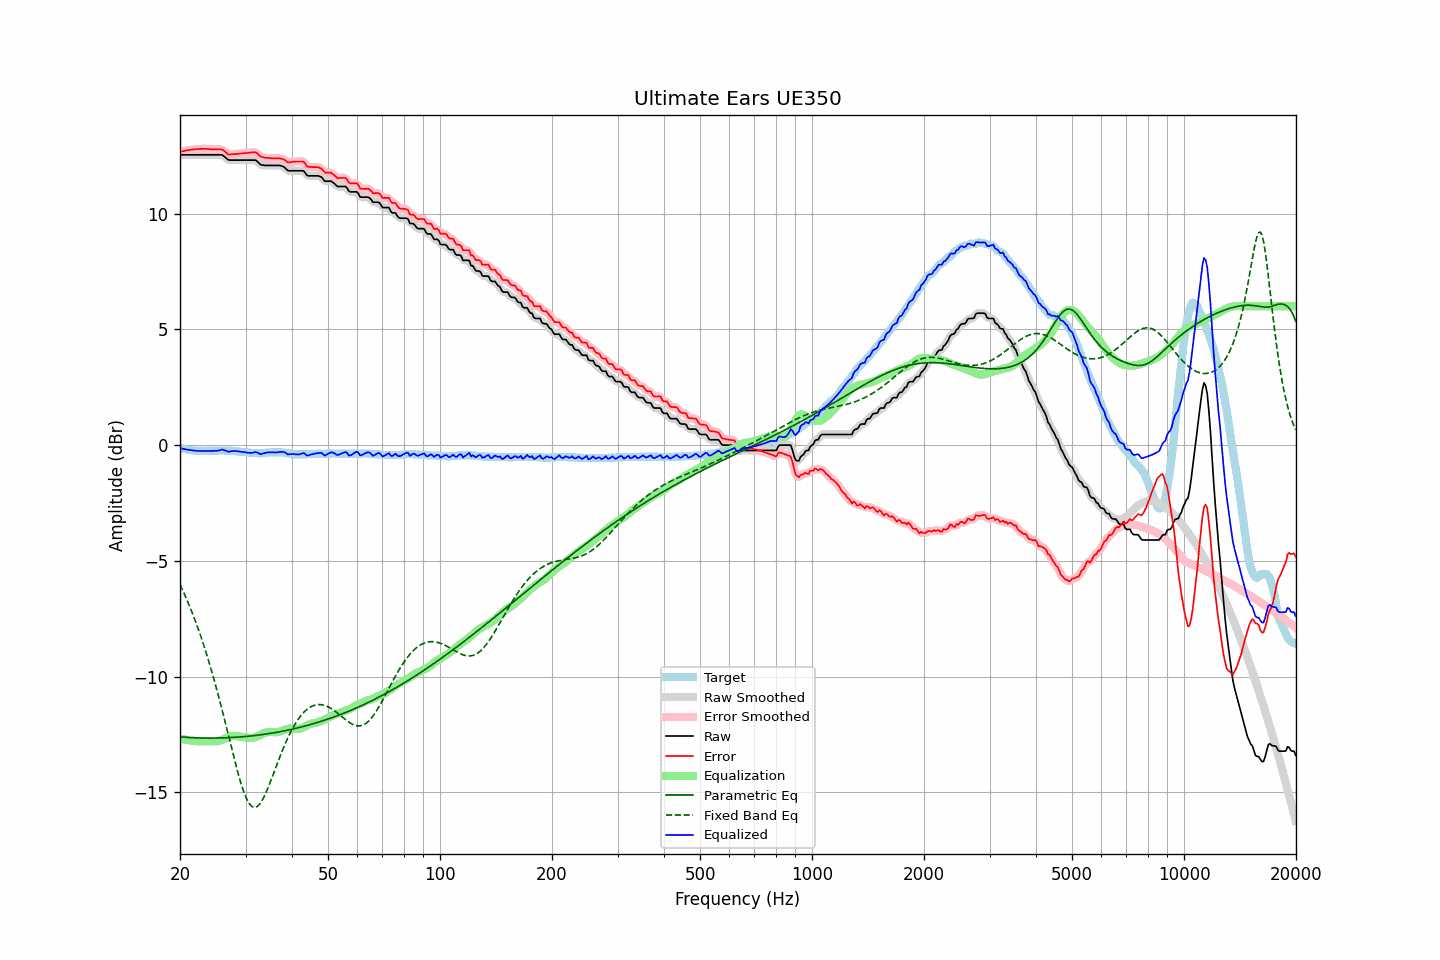

The data file committed next to this chart (first rows):
frequency, raw, error, smoothed, error_smoothed, equalization, parametric_eq, fixed_band_eq, equalized_raw, equalized_smoothed, target
20.00, 12.54, 12.67, 12.54, 12.67, -12.67, -12.60, -6.02, -0.13, -0.13, -0.13
20.20, 12.54, 12.69, 12.54, 12.69, -12.69, -12.61, -6.17, -0.14, -0.14, -0.15
20.40, 12.54, 12.70, 12.54, 12.70, -12.70, -12.61, -6.32, -0.16, -0.16, -0.16
20.61, 12.54, 12.71, 12.54, 12.72, -12.72, -12.62, -6.47, -0.17, -0.17, -0.17
20.81, 12.54, 12.73, 12.54, 12.73, -12.73, -12.62, -6.63, -0.19, -0.19, -0.19
21.02, 12.54, 12.74, 12.54, 12.74, -12.74, -12.63, -6.80, -0.20, -0.20, -0.20
21.23, 12.54, 12.75, 12.54, 12.75, -12.75, -12.63, -6.96, -0.21, -0.21, -0.21
21.44, 12.54, 12.76, 12.54, 12.76, -12.76, -12.63, -7.14, -0.22, -0.22, -0.22
21.66, 12.54, 12.77, 12.54, 12.77, -12.77, -12.64, -7.31, -0.23, -0.23, -0.23
21.87, 12.54, 12.78, 12.54, 12.78, -12.78, -12.64, -7.49, -0.24, -0.24, -0.24
22.09, 12.54, 12.78, 12.54, 12.78, -12.78, -12.64, -7.68, -0.24, -0.24, -0.24
22.31, 12.54, 12.79, 12.54, 12.79, -12.79, -12.64, -7.87, -0.25, -0.25, -0.25
22.54, 12.54, 12.79, 12.54, 12.79, -12.79, -12.65, -8.07, -0.25, -0.25, -0.25
22.76, 12.54, 12.80, 12.54, 12.80, -12.80, -12.65, -8.27, -0.25, -0.25, -0.26
22.99, 12.54, 12.79, 12.54, 12.80, -12.80, -12.65, -8.48, -0.25, -0.25, -0.25
23.22, 12.54, 12.80, 12.54, 12.80, -12.80, -12.65, -8.69, -0.25, -0.25, -0.26
23.45, 12.54, 12.80, 12.54, 12.80, -12.79, -12.65, -8.91, -0.25, -0.25, -0.26
23.69, 12.54, 12.79, 12.54, 12.79, -12.79, -12.65, -9.13, -0.25, -0.25, -0.25
23.92, 12.54, 12.79, 12.54, 12.79, -12.79, -12.65, -9.36, -0.25, -0.25, -0.25
24.16, 12.54, 12.78, 12.54, 12.78, -12.79, -12.65, -9.59, -0.25, -0.25, -0.24
24.40, 12.54, 12.78, 12.54, 12.78, -12.79, -12.65, -9.84, -0.25, -0.25, -0.24
24.65, 12.54, 12.78, 12.54, 12.78, -12.79, -12.65, -10.08, -0.25, -0.25, -0.24
24.89, 12.54, 12.78, 12.54, 12.78, -12.79, -12.65, -10.33, -0.25, -0.25, -0.24
25.14, 12.54, 12.78, 12.54, 12.78, -12.79, -12.65, -10.59, -0.24, -0.24, -0.24
25.39, 12.54, 12.78, 12.55, 12.78, -12.78, -12.65, -10.85, -0.23, -0.23, -0.24
25.65, 12.54, 12.77, 12.55, 12.78, -12.76, -12.65, -11.12, -0.21, -0.21, -0.23
25.91, 12.54, 12.77, 12.53, 12.76, -12.73, -12.65, -11.39, -0.19, -0.20, -0.23
26.16, 12.50, 12.73, 12.50, 12.73, -12.70, -12.64, -11.66, -0.20, -0.20, -0.23
26.43, 12.44, 12.68, 12.44, 12.68, -12.67, -12.64, -11.94, -0.23, -0.23, -0.24
26.69, 12.38, 12.62, 12.38, 12.62, -12.64, -12.64, -12.22, -0.26, -0.26, -0.24
26.96, 12.32, 12.56, 12.34, 12.58, -12.61, -12.64, -12.50, -0.29, -0.27, -0.24
27.23, 12.31, 12.55, 12.31, 12.56, -12.59, -12.63, -12.78, -0.27, -0.27, -0.24
27.50, 12.31, 12.56, 12.31, 12.55, -12.57, -12.63, -13.06, -0.26, -0.26, -0.25
27.77, 12.31, 12.57, 12.31, 12.57, -12.56, -12.63, -13.34, -0.25, -0.25, -0.26
28.05, 12.31, 12.57, 12.31, 12.57, -12.56, -12.62, -13.62, -0.25, -0.25, -0.26
28.33, 12.31, 12.58, 12.31, 12.58, -12.57, -12.62, -13.89, -0.26, -0.26, -0.27
28.62, 12.31, 12.58, 12.31, 12.58, -12.58, -12.61, -14.14, -0.27, -0.27, -0.27
28.90, 12.31, 12.59, 12.31, 12.59, -12.59, -12.61, -14.39, -0.28, -0.28, -0.28
29.19, 12.31, 12.60, 12.31, 12.60, -12.60, -12.60, -14.63, -0.28, -0.28, -0.29
29.48, 12.31, 12.60, 12.31, 12.61, -12.60, -12.60, -14.84, -0.29, -0.29, -0.29
29.78, 12.31, 12.61, 12.31, 12.61, -12.61, -12.59, -15.04, -0.30, -0.30, -0.30
30.08, 12.31, 12.62, 12.31, 12.62, -12.62, -12.58, -15.21, -0.31, -0.31, -0.31
30.38, 12.31, 12.62, 12.31, 12.62, -12.64, -12.58, -15.36, -0.32, -0.32, -0.31
30.68, 12.31, 12.63, 12.31, 12.63, -12.64, -12.57, -15.47, -0.33, -0.33, -0.32
30.99, 12.31, 12.64, 12.31, 12.64, -12.65, -12.56, -15.56, -0.34, -0.34, -0.33
31.30, 12.31, 12.65, 12.32, 12.65, -12.64, -12.55, -15.62, -0.33, -0.32, -0.34
31.61, 12.31, 12.65, 12.32, 12.66, -12.63, -12.55, -15.65, -0.32, -0.31, -0.34
31.93, 12.31, 12.65, 12.30, 12.64, -12.61, -12.54, -15.64, -0.29, -0.31, -0.34
32.24, 12.26, 12.61, 12.25, 12.60, -12.58, -12.53, -15.61, -0.32, -0.32, -0.35
32.57, 12.19, 12.54, 12.19, 12.54, -12.55, -12.52, -15.55, -0.35, -0.35, -0.35
32.89, 12.12, 12.47, 12.14, 12.49, -12.51, -12.51, -15.46, -0.39, -0.37, -0.35
33.22, 12.10, 12.45, 12.10, 12.45, -12.48, -12.50, -15.36, -0.38, -0.38, -0.35
33.55, 12.09, 12.43, 12.09, 12.43, -12.45, -12.49, -15.23, -0.35, -0.36, -0.34
33.89, 12.08, 12.41, 12.08, 12.42, -12.42, -12.48, -15.08, -0.34, -0.34, -0.33
34.23, 12.08, 12.41, 12.08, 12.41, -12.40, -12.47, -14.93, -0.32, -0.32, -0.33
34.57, 12.08, 12.40, 12.08, 12.40, -12.40, -12.46, -14.76, -0.31, -0.31, -0.32
34.92, 12.08, 12.40, 12.08, 12.40, -12.39, -12.45, -14.58, -0.31, -0.31, -0.32
35.27, 12.08, 12.39, 12.08, 12.39, -12.39, -12.44, -14.40, -0.31, -0.31, -0.31
35.62, 12.08, 12.39, 12.08, 12.39, -12.40, -12.43, -14.22, -0.31, -0.31, -0.31
35.97, 12.08, 12.39, 12.08, 12.39, -12.40, -12.42, -14.03, -0.32, -0.32, -0.31
... 635 more rows
